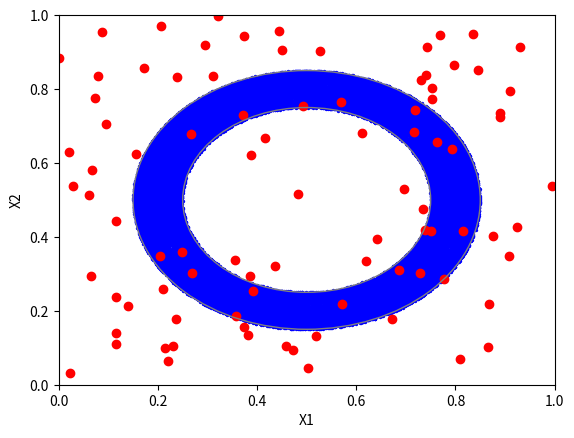

The script that saved this image:
import numpy as np
import matplotlib.pyplot as plt
from matplotlib.animation import FuncAnimation

# Función para calcular la distancia euclidiana entre dos vectores
def euclidean_distance(x, w):
    return np.linalg.norm(x - w)

# Función para encontrar el índice del nodo ganador (unidad de salida más cercana)
def find_winner(x, som_map):
    distances = [euclidean_distance(x, w) for w in som_map]
    return np.argmin(distances)

# Función para actualizar los pesos de las unidades de salida
def update_weights(x, som_map, winner, learning_rate):
    for i in range(len(som_map)):
        som_map[i] += learning_rate * neighborhood_function(i, winner) * (x - som_map[i])

# Función de función de vecindad (neighborhood function) para el ajuste de pesos
def neighborhood_function(idx, winner):
    sigma = 2.5  # Parámetro de ancho de vecindad
    distance = np.abs(idx - winner)
    return np.exp(-distance**2 / (2 * sigma**2))

# Función principal para entrenar el modelo de Gas Neural
def train_gas_neural(data, som_map, signals, learning_rate, ax):
    scat = ax.scatter(data[:, 0], data[:, 1], c='b', s=2)
    som_scatter = ax.scatter(som_map[:, 0], som_map[:, 1], c='r')
    circle_outer = plt.Circle((0.5, 0.5), 0.35, color='gray', fill=False, linestyle='-', linewidth=1)
    circle_inner = plt.Circle((0.5, 0.5), 0.25, color='gray', fill=False, linestyle='-', linewidth=1)
    ax.add_artist(circle_outer)
    ax.add_artist(circle_inner)
    
    def update(frame):
        x = data[frame]
        winner = find_winner(x, som_map)
        update_weights(x, som_map, winner, learning_rate)
        som_scatter.set_offsets(som_map)
        print(f'Gas Neural - Signal {frame + 1}')
        return som_scatter,
    
    anim = FuncAnimation(ax.figure, update, frames=signals, interval=0.1, blit=True, repeat=False)
    ax.set_xlim(0, 1)  # Establecer límites de visualización en el eje x
    ax.set_ylim(0, 1)  # Establecer límites de visualización en el eje y
    plt.show()

# Función para generar datos aleatorios en un anillo
def generate_data(num_samples):
    radius_outer = 0.35
    radius_inner = 0.25
    theta = np.random.uniform(0, 2*np.pi, num_samples)
    r = np.sqrt(np.random.uniform(radius_inner**2, radius_outer**2, num_samples))
    x1 = r * np.cos(theta) + 0.5
    x2 = r * np.sin(theta) + 0.5
    data = np.column_stack((x1, x2))
    return data

# Parámetros del modelo
input_dim = 2
output_dim = 350
signals = 40000
learning_rate = 0.1

# Inicializar el mapa de Gas Neural (unidades de salida)
som_map = np.random.rand(output_dim, input_dim) * 2 - 1

# Generar datos aleatorios en un anillo
data = generate_data(signals)

# Crear la figura y el eje
fig, ax = plt.subplots()
ax.set_xlabel('X1')
ax.set_ylabel('X2')

# Entrenar el modelo de Gas Neural con animación y zoom
train_gas_neural(data, som_map, signals, learning_rate, ax)
